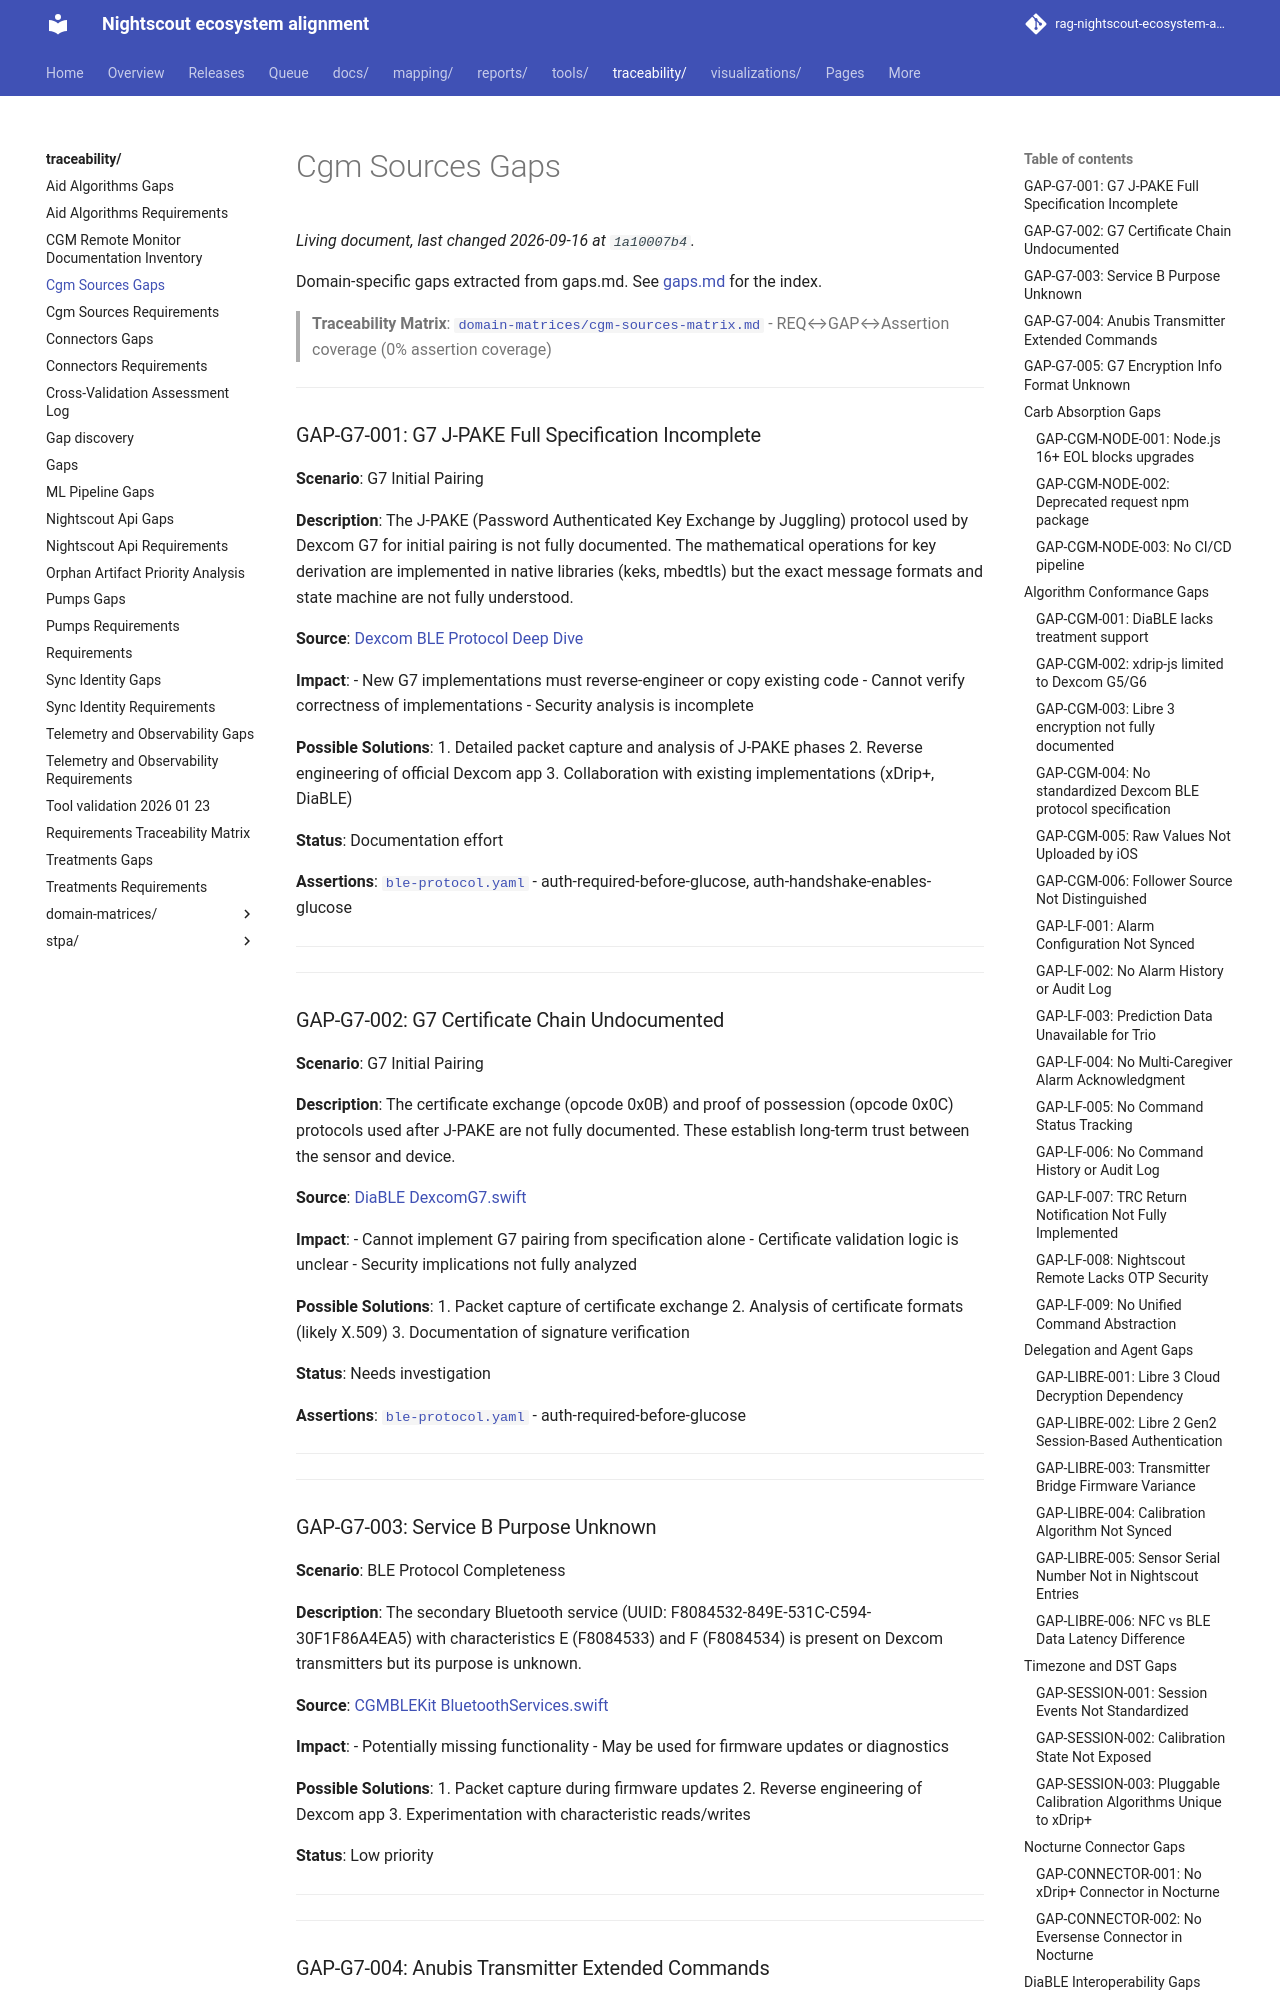

repository: bewest/rag-nightscout-ecosystem-alignment · page: traceability/cgm-sources-gaps.html · generator: mkdocs

# Cgm Sources Gaps

Domain-specific gaps extracted from gaps.md.
See [gaps.md](gaps.md) for the index.

> **Traceability Matrix**: [`domain-matrices/cgm-sources-matrix.md`](domain-matrices/cgm-sources-matrix.md) - REQ↔GAP↔Assertion coverage (0% assertion coverage)

---

### GAP-G7-001: G7 J-PAKE Full Specification Incomplete

**Scenario**: G7 Initial Pairing

**Description**: The J-PAKE (Password Authenticated Key Exchange by Juggling) protocol used by Dexcom G7 for initial pairing is not fully documented. The mathematical operations for key derivation are implemented in native libraries (keks, mbedtls) but the exact message formats and state machine are not fully understood.

**Source**: [Dexcom BLE Protocol Deep Dive](../docs/10-domain/dexcom-ble-protocol-deep-dive.md#g7-j-pake-authentication)

**Impact**:
- New G7 implementations must reverse-engineer or copy existing code
- Cannot verify correctness of implementations
- Security analysis is incomplete

**Possible Solutions**:
1. Detailed packet capture and analysis of J-PAKE phases
2. Reverse engineering of official Dexcom app
3. Collaboration with existing implementations (xDrip+, DiaBLE)

**Status**: Documentation effort

**Assertions**: [`ble-protocol.yaml`](../conformance/assertions/ble-protocol.yaml) - auth-required-before-glucose, auth-handshake-enables-glucose

---

---

### GAP-G7-002: G7 Certificate Chain Undocumented

**Scenario**: G7 Initial Pairing

**Description**: The certificate exchange (opcode 0x0B) and proof of possession (opcode 0x0C) protocols used after J-PAKE are not fully documented. These establish long-term trust between the sensor and device.

**Source**: [DiaBLE DexcomG7.swift](../externals/DiaBLE/DiaBLE Playground.swiftpm/DexcomG7.swift)

**Impact**:
- Cannot implement G7 pairing from specification alone
- Certificate validation logic is unclear
- Security implications not fully analyzed

**Possible Solutions**:
1. Packet capture of certificate exchange
2. Analysis of certificate formats (likely X.509)
3. Documentation of signature verification

**Status**: Needs investigation

**Assertions**: [`ble-protocol.yaml`](../conformance/assertions/ble-protocol.yaml) - auth-required-before-glucose

---

---

### GAP-G7-003: Service B Purpose Unknown

**Scenario**: BLE Protocol Completeness

**Description**: The secondary Bluetooth service (UUID: F8084532-849E-531C-C594-30F1F86A4EA5) with characteristics E (F8084533) and F (F8084534) is present on Dexcom transmitters but its purpose is unknown.

**Source**: [CGMBLEKit BluetoothServices.swift](../externals/LoopWorkspace/CGMBLEKit/CGMBLEKit/BluetoothServices.swift)

**Impact**:
- Potentially missing functionality
- May be used for firmware updates or diagnostics

**Possible Solutions**:
1. Packet capture during firmware updates
2. Reverse engineering of Dexcom app
3. Experimentation with characteristic reads/writes

**Status**: Low priority

---

---
